Photos from the image-classification dataset "datasets" in the GitHub repository ncwillis/Computer-Vision---Hand-Gesture-Recognition. Its 6 classes are: fist, ok train, peace, rad, thumbs up, wave.

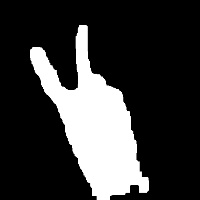
Label: peace

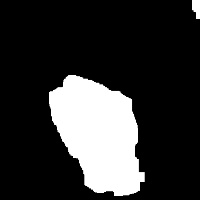
Label: fist

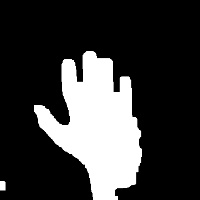
Label: wave

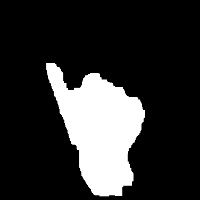
Label: thumbs up

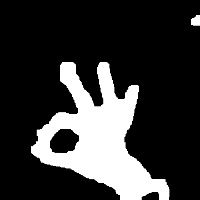
Label: ok train

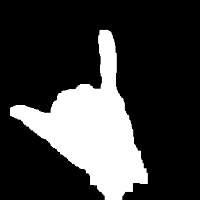
Label: rad
